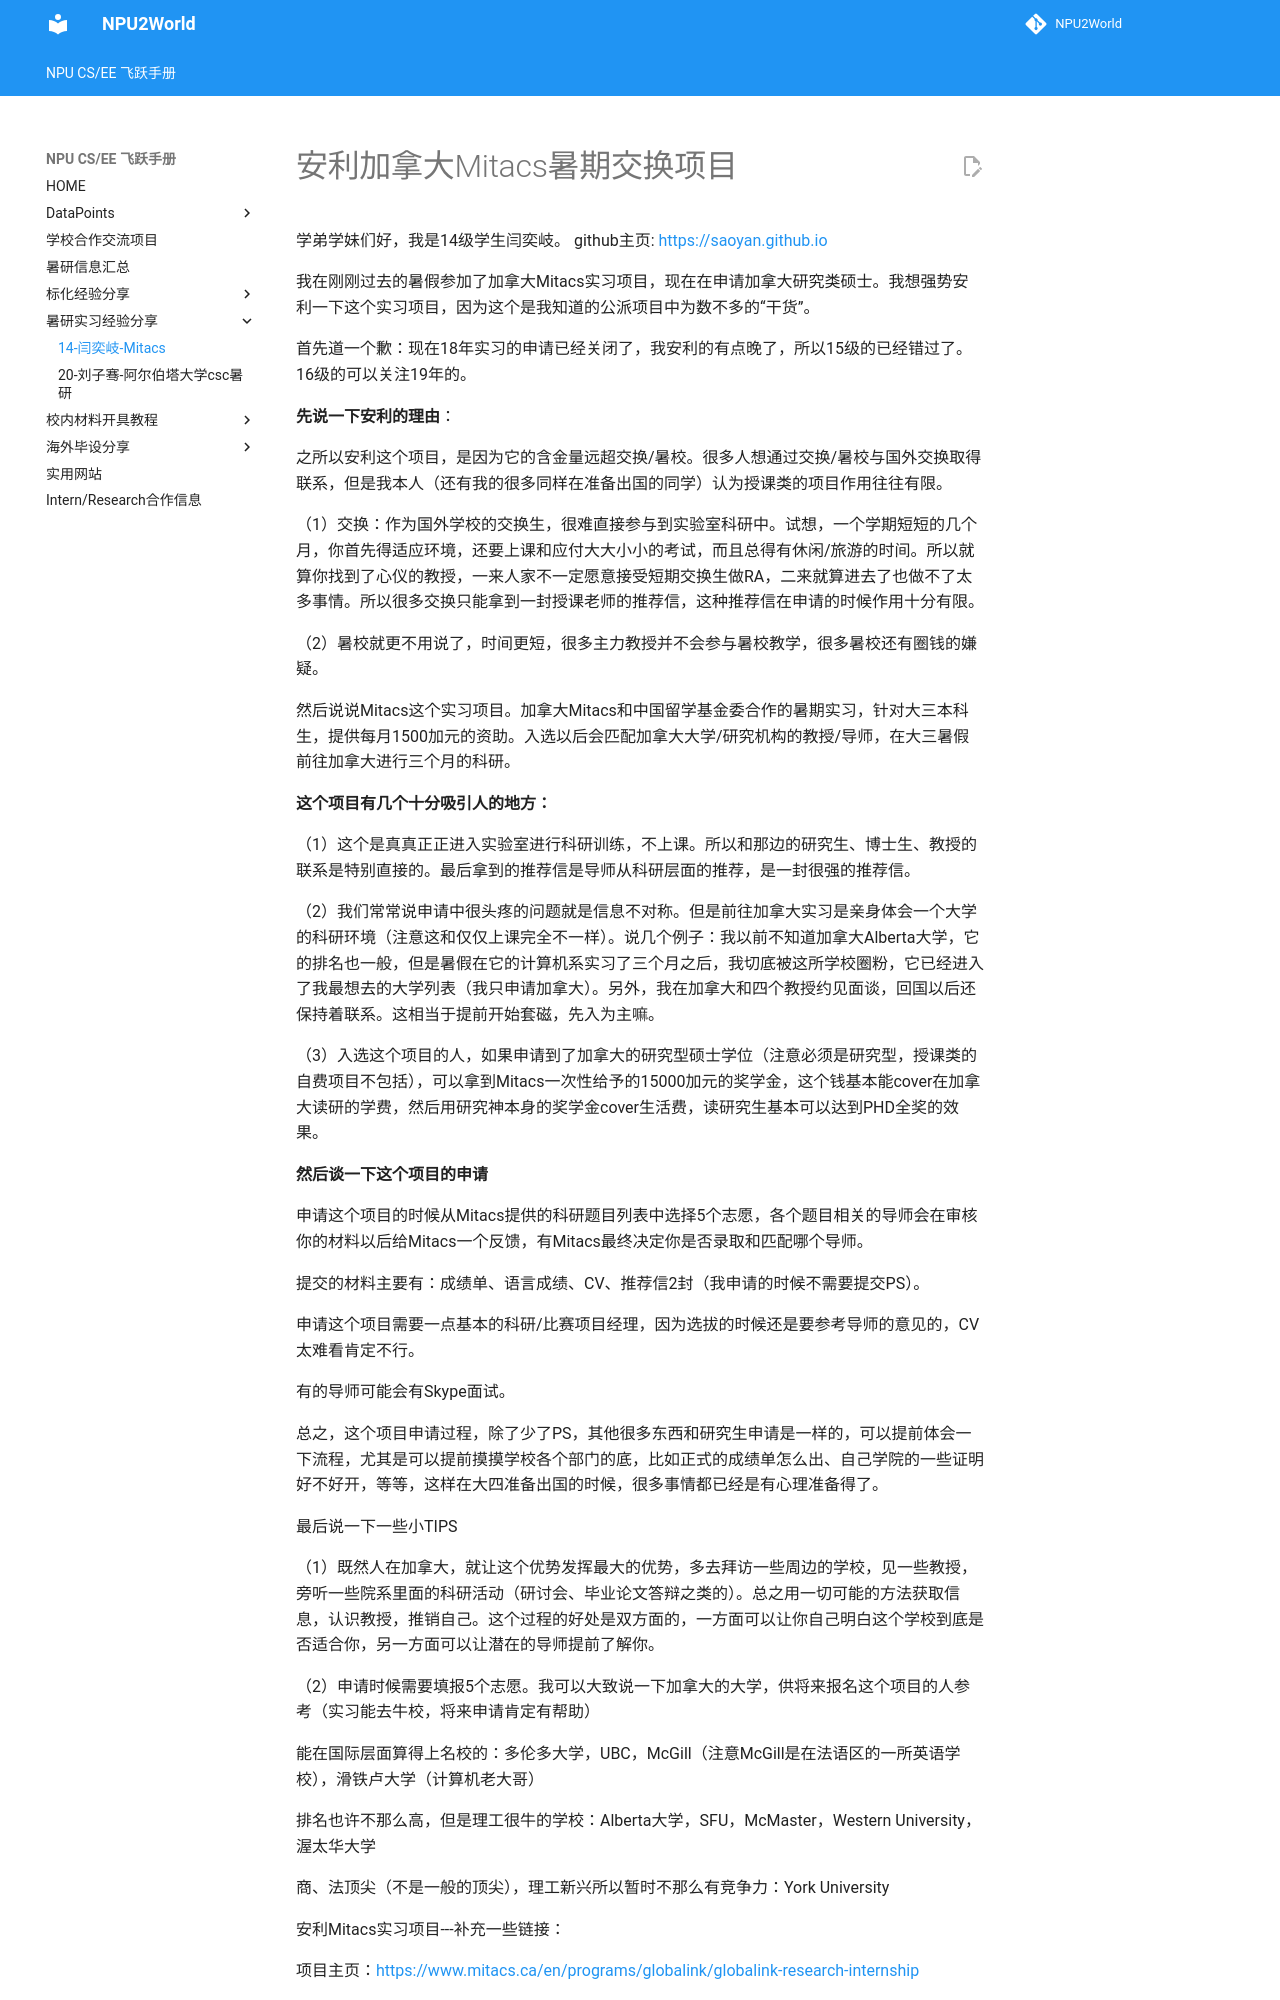

repository: NPU2World/NPU2World · page: 其他经验/14-闫奕岐-Mitacs/index.html · generator: mkdocs

# 安利加拿大Mitacs暑期交换项目



学弟学妹们好，我是14级学生闫奕岐。  github主页: [https://saoyan.github.io](https://saoyan.github.io)

我在刚刚过去的暑假参加了加拿大Mitacs实习项目，现在在申请加拿大研究类硕士。我想强势安利一下这个实习项目，因为这个是我知道的公派项目中为数不多的“干货”。

首先道一个歉：现在18年实习的申请已经关闭了，我安利的有点晚了，所以15级的已经错过了。16级的可以关注19年的。

**先说一下安利的理由**：

之所以安利这个项目，是因为它的含金量远超交换/暑校。很多人想通过交换/暑校与国外交换取得联系，但是我本人（还有我的很多同样在准备出国的同学）认为授课类的项目作用往往有限。

（1）交换：作为国外学校的交换生，很难直接参与到实验室科研中。试想，一个学期短短的几个月，你首先得适应环境，还要上课和应付大大小小的考试，而且总得有休闲/旅游的时间。所以就算你找到了心仪的教授，一来人家不一定愿意接受短期交换生做RA，二来就算进去了也做不了太多事情。所以很多交换只能拿到一封授课老师的推荐信，这种推荐信在申请的时候作用十分有限。

（2）暑校就更不用说了，时间更短，很多主力教授并不会参与暑校教学，很多暑校还有圈钱的嫌疑。

然后说说Mitacs这个实习项目。加拿大Mitacs和中国留学基金委合作的暑期实习，针对大三本科生，提供每月1500加元的资助。入选以后会匹配加拿大大学/研究机构的教授/导师，在大三暑假前往加拿大进行三个月的科研。

**这个项目有几个十分吸引人的地方：**

（1）这个是真真正正进入实验室进行科研训练，不上课。所以和那边的研究生、博士生、教授的联系是特别直接的。最后拿到的推荐信是导师从科研层面的推荐，是一封很强的推荐信。

（2）我们常常说申请中很头疼的问题就是信息不对称。但是前往加拿大实习是亲身体会一个大学的科研环境（注意这和仅仅上课完全不一样）。说几个例子：我以前不知道加拿大Alberta大学，它的排名也一般，但是暑假在它的计算机系实习了三个月之后，我切底被这所学校圈粉，它已经进入了我最想去的大学列表（我只申请加拿大）。另外，我在加拿大和四个教授约见面谈，回国以后还保持着联系。这相当于提前开始套磁，先入为主嘛。

（3）入选这个项目的人，如果申请到了加拿大的研究型硕士学位（注意必须是研究型，授课类的自费项目不包括），可以拿到Mitacs一次性给予的15000加元的奖学金，这个钱基本能cover在加拿大读研的学费，然后用研究神本身的奖学金cover生活费，读研究生基本可以达到PHD全奖的效果。

**然后谈一下这个项目的申请**

申请这个项目的时候从Mitacs提供的科研题目列表中选择5个志愿，各个题目相关的导师会在审核你的材料以后给Mitacs一个反馈，有Mitacs最终决定你是否录取和匹配哪个导师。

提交的材料主要有：成绩单、语言成绩、CV、推荐信2封（我申请的时候不需要提交PS）。

申请这个项目需要一点基本的科研/比赛项目经理，因为选拔的时候还是要参考导师的意见的，CV太难看肯定不行。

有的导师可能会有Skype面试。

总之，这个项目申请过程，除了少了PS，其他很多东西和研究生申请是一样的，可以提前体会一下流程，尤其是可以提前摸摸学校各个部门的底，比如正式的成绩单怎么出、自己学院的一些证明好不好开，等等，这样在大四准备出国的时候，很多事情都已经是有心理准备得了。

最后说一下一些小TIPS

（1）既然人在加拿大，就让这个优势发挥最大的优势，多去拜访一些周边的学校，见一些教授，旁听一些院系里面的科研活动（研讨会、毕业论文答辩之类的）。总之用一切可能的方法获取信息，认识教授，推销自己。这个过程的好处是双方面的，一方面可以让你自己明白这个学校到底是否适合你，另一方面可以让潜在的导师提前了解你。

（2）申请时候需要填报5个志愿。我可以大致说一下加拿大的大学，供将来报名这个项目的人参考（实习能去牛校，将来申请肯定有帮助）

能在国际层面算得上名校的：多伦多大学，UBC，McGill（注意McGill是在法语区的一所英语学校），滑铁卢大学（计算机老大哥）

排名也许不那么高，但是理工很牛的学校：Alberta大学，SFU，McMaster，Western University，渥太华大学

商、法顶尖（不是一般的顶尖），理工新兴所以暂时不那么有竞争力：York University

安利Mitacs实习项目---补充一些链接： 

项目主页：[https://www.mitacs.ca/en/programs/globalink/globalink-research-internship](https://www.mitacs.ca/en/programs/globalink/globalink-research-internship)
